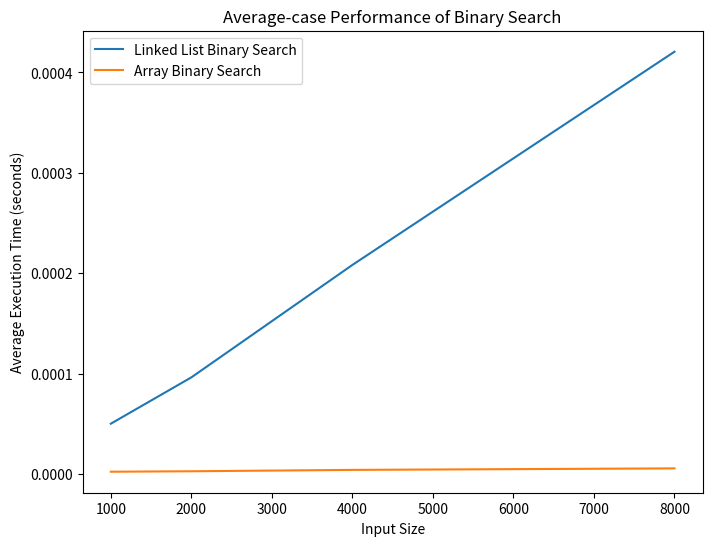

Source code (Python):
import time
import random
import matplotlib.pyplot as plt
import numpy as np

# Link list node 
class Node: 
    
    def __init__(self, data): 
        self.data = data 
        self.next = None
        self.prev = None
        
def newNode(x):

    temp = Node(0)
    temp.data = x
    temp.next = None
    return temp

# function to find out middle element
def middle(start, last):

    if (start == None):
        return None

    slow = start
    fast = start.next

    while (fast != last):
    
        fast = fast.next
        if (fast != last):
        
            slow = slow.next
            fast = fast.next
        
    return slow

def binarySearch(head,value):
    start = head
    last = None

    while True :
        mid = middle(start, last)

        # If middle is empty
        if (mid == None):
            return None

        # If value is present at middle
        if (mid.data == value):
            return mid

        elif (mid.data < value):
            start = mid.next

        else:
            last = mid

        if not (last == None or last != start):
            break

    # value not present
    return None

class IntegerArray:         
    def __init__(self):     #chapgpt used for assistance with implementation such as how to initiate array
        self.array = []

    def insert(self, value):
        self.array.append(value)

    def binary_search(self, target):
        low, high = 0, len(self.array) - 1

        while low <= high:
            mid = (low + high) // 2
            mid_value = self.array[mid]

            if mid_value == target:
                return mid  # Found the target at index mid
            elif mid_value < target:
                low = mid + 1  # Search in the right half
            else:
                high = mid - 1  # Search in the left half

        return -1  # Target not found
        
    
    
# Driver Code

head = newNode(1)
head.next = newNode(4)
head.next.next = newNode(7)
head.next.next.next = newNode(8)
head.next.next.next.next = newNode(9)
head.next.next.next.next.next = newNode(10)
value = 7
if (binarySearch(head, value) == None):
    print("Value not present\n")
else:
    print("Present")

integer_array = IntegerArray()

for num in [2, 5, 8, 12, 16, 23, 38, 42]:
    integer_array.insert(num)
    
index = integer_array.binary_search(38)

if index != -1:
    print(f'Target {2} found at index {index}')
else:
    print(f'Target {2} not found in the array')
    
#4. Looking at the code for implementation of binary search on a linked list, it becomes clear that it has a time complexity of 
    #O(log n). This can be determined by understanding that it contains a while loop which is called until either a the target 
    #value is found/determined to be absent from linked list. Moreover, within this while loop, the length of the linked list is halved 
    #in every iteration, thus, significantly reducing the time complexity compared to a linear search in which every iteration searches
    #an individual element (resulting in complexity O(n)).
    
#5
sizes = [1000, 2000, 4000, 8000]
execution_times_linked_list = []
execution_times_array = []

for size in sizes:
    LL_binary_search_times = []
    array_binary_search_times = []

    for _ in range(100):  # Repeat 100 times for averaging
        # Create random input lists
        linked_list = [random.randint(0, size) for _ in range(size)]
        #choose random element to use as search target, potential conflict array element not being present in linked list 
        #then creating too many accidental worst case complexity scenarios BUT its all random so logically, the 
        #frequency of worst case complexity scenarios should be the same
        
        integer_array = IntegerArray()
        arr = [random.randint(0, size) for _ in range(size)]
        for num in arr:
            integer_array.insert(num)
        #choose random element to use as search target
        to_search_element = arr[random.randint(0, size-1)]  #choose random element to search for (average case is random element)
        
        start_node = newNode(random.randint(0, size))  # Create the first node with a random integer, CHATGPT assisted to initialize and loop through
        current_node = start_node
        for _ in range(size - 1):  # Repeat to create a linked list of length size
            current_node.next = newNode(random.randint(0, size))
            current_node.next.prev = current_node
            current_node = current_node.next

        # Measure linked list binary search
        start_time = time.time()
        binarySearch(start_node, random.choice(linked_list))
        LL_binary_search_times.append(time.time() - start_time)

        # Measure array binary search
        start_time = time.time()
        integer_array.binary_search(to_search_element)
        array_binary_search_times.append(time.time() - start_time)

    # Calculate average times and append to execution_times
    execution_times_linked_list.append(np.mean(LL_binary_search_times))
    execution_times_array.append(np.mean(array_binary_search_times))

# Plotting
plt.figure(figsize=(8, 6))
plt.plot(sizes, execution_times_linked_list, label='Linked List Binary Search')
plt.plot(sizes, execution_times_array, label='Array Binary Search')
plt.xlabel('Input Size')
plt.ylabel('Average Execution Time (seconds)')
plt.title('Average-case Performance of Binary Search')
plt.legend()
plt.show()